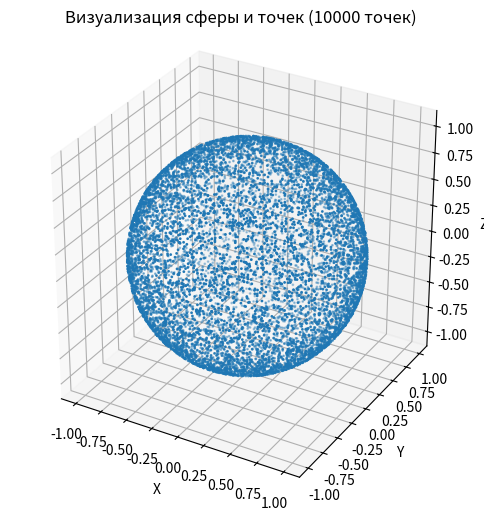
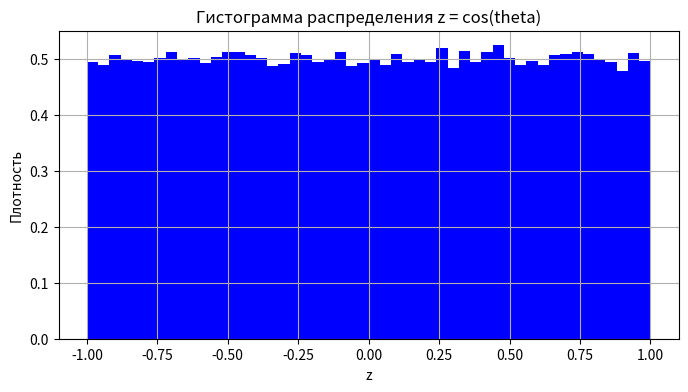

The matplotlib source for these figures, in order:
import numpy as np
import matplotlib.pyplot as plt

def check_points(x, y, z) -> None:
    """Проверка того что все точки на сфере и расчет среднего отклонения от радиуса"""
    r = np.sqrt(x * x + y * y + z * z)
    print(f"Среднее отклонение радиуса от 1: {np.mean(np.abs(r - 1))}")

def draw_sphere(points, n: int = 10000) -> None:
    """Визуализация сферы и точек"""
    fig = plt.figure(figsize=(6, 6))
    ax = fig.add_subplot(111, projection='3d')
    sample = points[:n]
    ax.scatter(sample[:, 0], sample[:, 1], sample[:, 2], s=1)
    ax.set_title(f"Визуализация сферы и точек ({n} точек)")
    ax.set_box_aspect([1, 1, 1])
    ax.set_xlabel("X")
    ax.set_ylabel("Y")
    ax.set_zlabel("Z")

def draw_histogram(z) -> None:
    """Проверка равномерности распределения
    В идеальном случае гистограмма Z должна быть ровной линией
    """
    plt.figure(figsize=(8, 4))
    plt.hist(z, bins=50, density=True, color='b')
    plt.title("Гистограмма распределения z = cos(theta)")
    plt.xlabel("z")
    plt.ylabel("Плотность")
    plt.grid(True)

def main() -> None:
    n = 100000
    # cos(theta) равномерно в [-1, 1]
    u = np.random.uniform(-1, 1, n)
    # phi равномерно в [0, 2π]
    phi = np.random.uniform(0, 2*np.pi, n)
    theta = np.arccos(u)
    # декартовы координаты (точки на сфере)
    x = np.sin(theta) * np.cos(phi)
    y = np.sin(theta) * np.sin(phi)
    z = np.cos(theta)
    # shape points = (100000, 3)
    points = np.vstack((x, y, z)).T
    check_points(x, y, z)
    draw_sphere(points)
    draw_histogram(z)
    plt.show()

if __name__ == '__main__':
    main()
